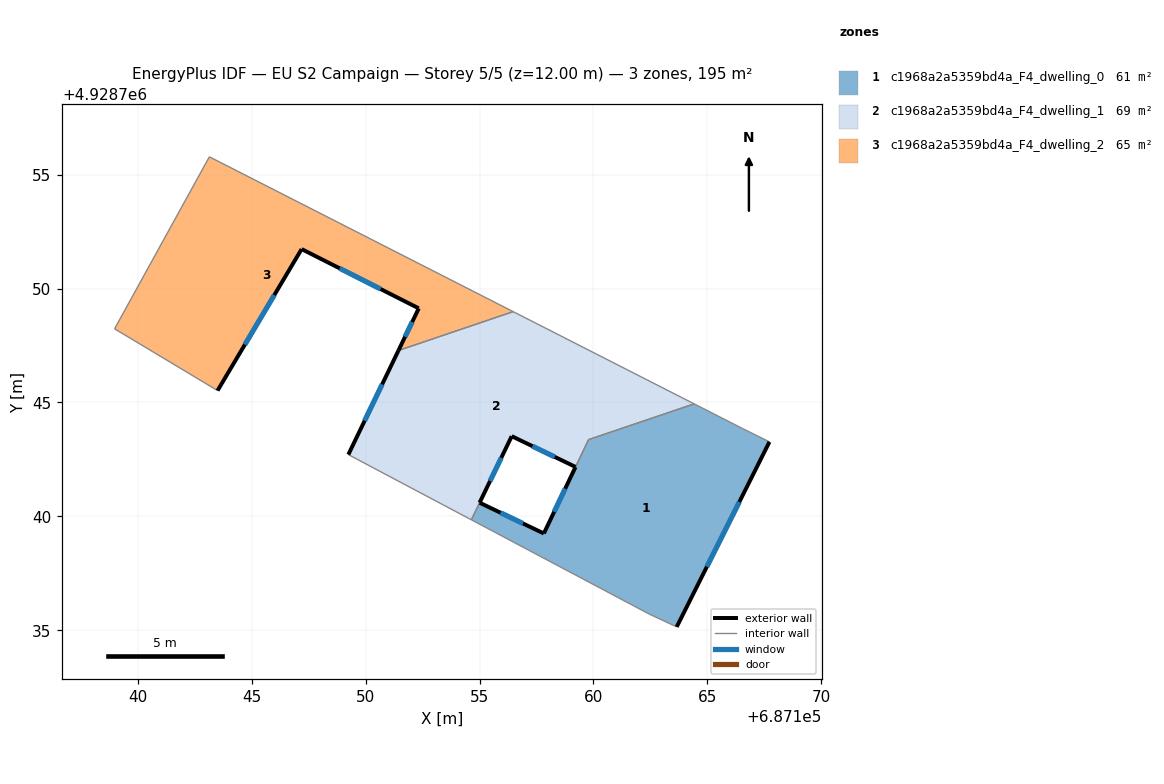
=== STOREY PLAN SPEC (per zone: floor XY polygon, exterior-wall plan segments, windows/doors) ===
zone 1: c1968a2a5359bd4a_F4_dwelling_0  (61.3 m²)
  floor: (687166.53, 4928743.86) (687167.72, 4928743.27) (687163.65, 4928735.15) (687162.43, 4928735.72) (687154.65, 4928739.85) (687154.83, 4928740.23) (687155.01, 4928740.60) (687157.82, 4928739.25) (687159.78, 4928743.37) (687164.42, 4928744.94)
  exterior wall: (687163.65, 4928735.15) – (687167.72, 4928743.27)  [9.1 m]
    window: (687164.98, 4928737.79) – (687166.40, 4928740.63)  [3.3 m²]
  exterior wall: (687157.82, 4928739.25) – (687155.01, 4928740.60)  [3.1 m]
    window: (687156.91, 4928739.69) – (687155.92, 4928740.16)  [1.1 m²]
  exterior wall: (687159.21, 4928742.17) – (687157.82, 4928739.25)  [3.2 m]
    window: (687158.76, 4928741.22) – (687158.27, 4928740.20)  [1.2 m²]
  interior walls: 7
zone 2: c1968a2a5359bd4a_F4_dwelling_1  (68.5 m²)
  floor: (687164.42, 4928744.94) (687159.79, 4928743.37) (687159.21, 4928742.17) (687156.41, 4928743.52) (687154.64, 4928739.85) (687149.24, 4928742.71) (687151.44, 4928747.28) (687156.48, 4928748.99)
  exterior wall: (687151.44, 4928747.28) – (687149.24, 4928742.71)  [5.1 m]
    window: (687150.73, 4928745.80) – (687149.96, 4928744.20)  [1.9 m²]
  exterior wall: (687156.41, 4928743.52) – (687159.21, 4928742.17)  [3.1 m]
    window: (687157.32, 4928743.08) – (687158.30, 4928742.61)  [1.1 m²]
  exterior wall: (687155.00, 4928740.60) – (687156.41, 4928743.52)  [3.2 m]
    window: (687155.46, 4928741.55) – (687155.95, 4928742.57)  [1.2 m²]
  interior walls: 6
zone 3: c1968a2a5359bd4a_F4_dwelling_2  (64.9 m²)
  floor: (687156.48, 4928748.99) (687151.44, 4928747.28) (687152.33, 4928749.13) (687147.19, 4928751.73) (687143.50, 4928745.52) (687138.98, 4928748.23) (687143.14, 4928755.78)
  exterior wall: (687152.33, 4928749.13) – (687151.44, 4928747.28)  [2.1 m]
    window: (687152.04, 4928748.53) – (687151.73, 4928747.88)  [0.8 m²]
  exterior wall: (687147.19, 4928751.73) – (687152.33, 4928749.13)  [5.8 m]
    window: (687148.86, 4928750.89) – (687150.66, 4928749.98)  [2.1 m²]
  exterior wall: (687143.50, 4928745.52) – (687147.19, 4928751.73)  [7.2 m]
    window: (687144.70, 4928747.54) – (687145.99, 4928749.71)  [2.6 m²]
  interior walls: 4

=== DERIVED (storey summary) ===
Building: EU S2 Campaign
Storey: 5 of 5  (floor level z = 12.00 m)
Storey gross floor area: 194.7 m²
Zones on this storey: 3
  - c1968a2a5359bd4a_F4_dwelling_0: floor 61.3 m²; exterior wall 15.4 m (46.3 m²); 3 window(s) 5.7 m²; WWR 12.2%
  - c1968a2a5359bd4a_F4_dwelling_1: floor 68.5 m²; exterior wall 11.4 m (34.3 m²); 3 window(s) 4.2 m²; WWR 12.2%
  - c1968a2a5359bd4a_F4_dwelling_2: floor 64.9 m²; exterior wall 15.0 m (45.1 m²); 3 window(s) 5.5 m²; WWR 12.2%
Zone adjacency (shared interzone walls):
  - c1968a2a5359bd4a_F4_dwelling_0 ↔ c1968a2a5359bd4a_F4_dwelling_1
  - c1968a2a5359bd4a_F4_dwelling_1 ↔ c1968a2a5359bd4a_F4_dwelling_2